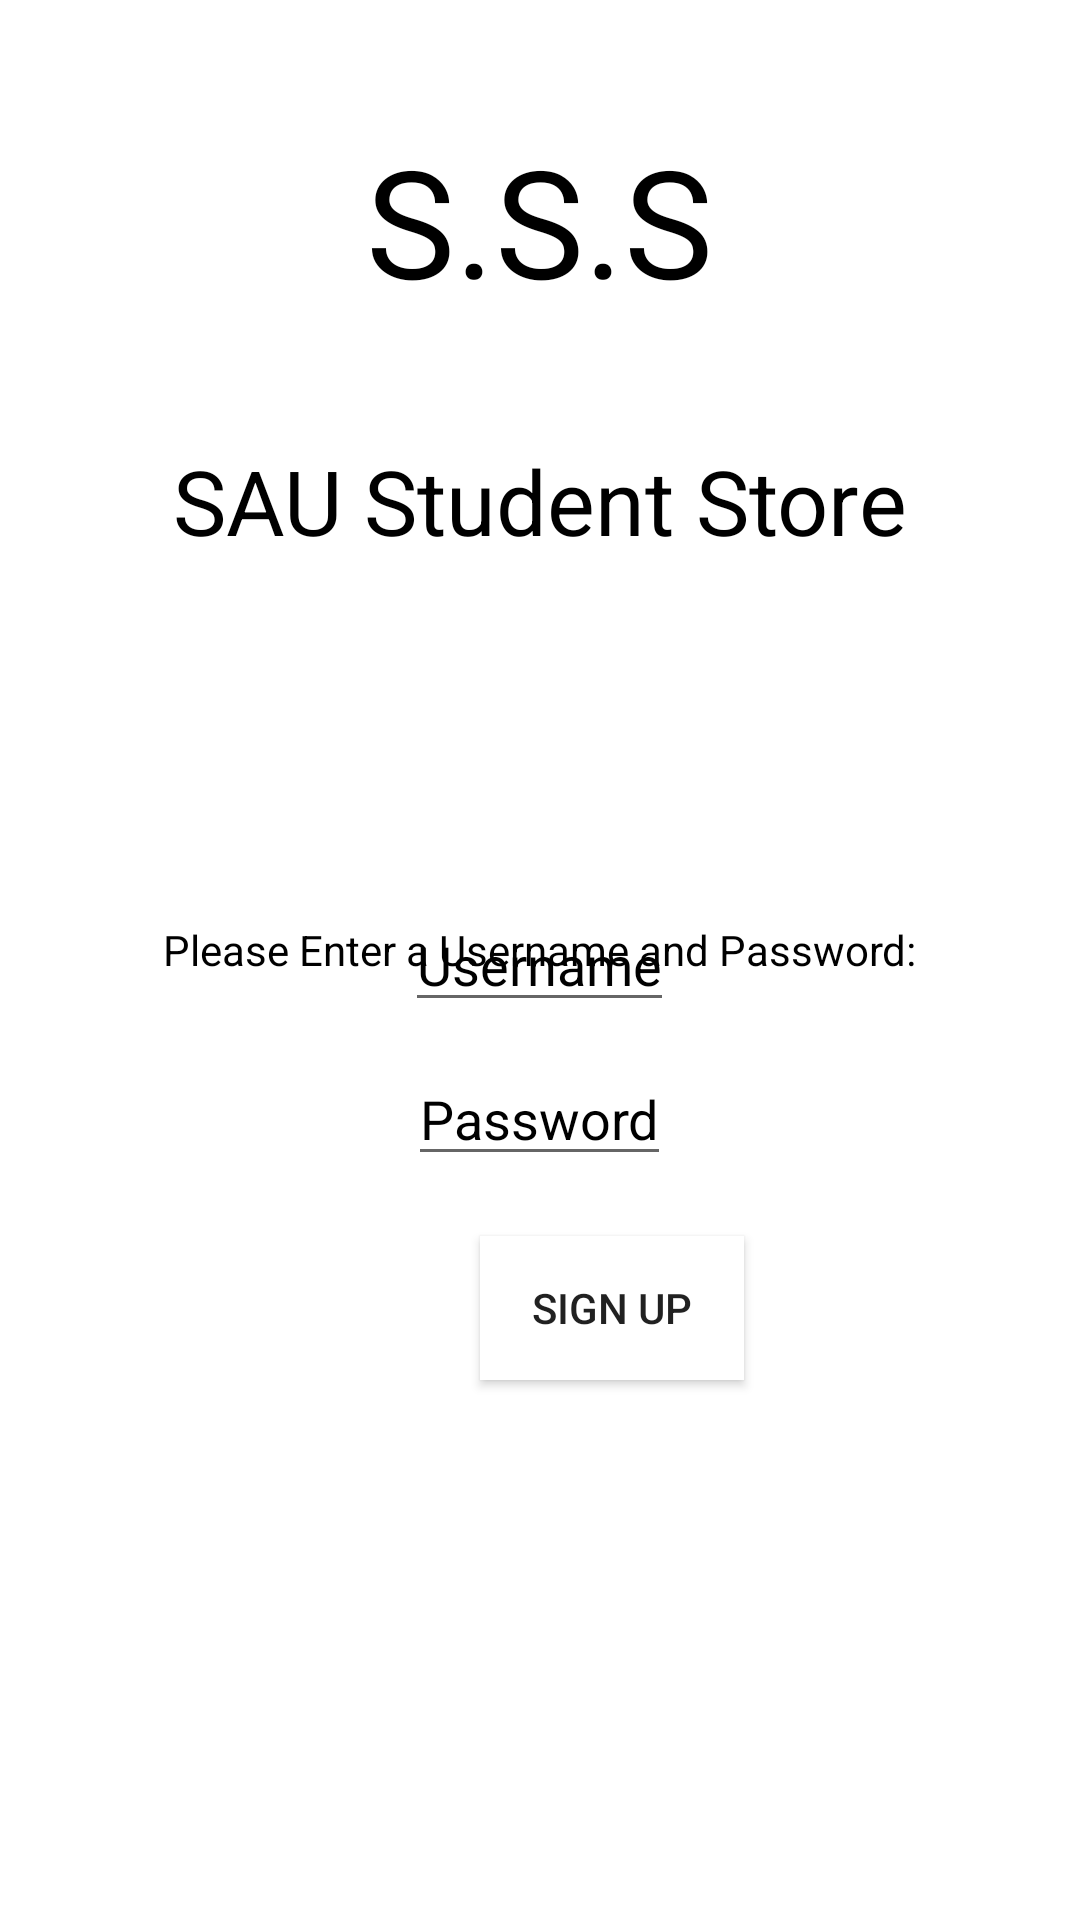

Write the Android layout XML for this screen, with the resource values it uses.
<!-- AndroidManifest.xml: application theme Theme.SAUStudentStore -->
<!-- res/layout/signup.xml -->
<?xml version="1.0" encoding="utf-8"?>
<RelativeLayout
    xmlns:android="http://schemas.android.com/apk/res/android"
    xmlns:app="http://schemas.android.com/apk/res-auto"
    xmlns:tools="http://schemas.android.com/tools"
    android:layout_width="match_parent"
    android:layout_height="match_parent"
    android:background="@drawable/books"
    tools:context=".MainActivity">

    <TextView
        android:id="@+id/title"
        android:layout_width="wrap_content"
        android:layout_height="wrap_content"
        android:text="S.S.S"
        android:textColor="@color/black"
        android:textSize="50dp"
        android:layout_centerHorizontal="true"
        android:layout_margin="40dp"
        />

    <TextView
        android:id="@+id/title2"
        android:text="SAU Student Store"
        android:layout_width="wrap_content"
        android:layout_height="wrap_content"
        android:textColor="@color/black"
        android:layout_below="@id/title"
        android:layout_centerHorizontal="true"
        android:textSize="30dp"
        />

    <TextView
        android:text="Please Enter a Username and Password:"
        android:layout_width="wrap_content"
        android:layout_height="wrap_content"
        android:layout_below="@id/title2"
        android:layout_centerHorizontal="true"
        android:layout_marginTop="120dp"
        android:textColor="@color/black"
        />

    <EditText
        android:id="@+id/username"
        android:layout_width="wrap_content"
        android:layout_height="wrap_content"
        android:layout_centerInParent="true"
        android:hint="Username"
        android:textColorHint="@color/black"
        android:inputType="textEmailAddress"
        android:layout_marginBottom="10dp"
        />

    <EditText
        android:id="@+id/password"
        android:hint="Password"
        android:textColorHint="@color/black"
        android:layout_width="wrap_content"
        android:layout_height="wrap_content"
        android:inputType="textPassword"
        android:layout_centerInParent="true"
        android:layout_below="@id/username"
        />


    <Button
        android:id="@+id/signUpBtn"
        android:text="Sign Up"
        android:layout_below="@id/password"
        android:layout_width="wrap_content"
        android:layout_height="wrap_content"
        android:layout_marginLeft="160dp"
        android:layout_marginTop="20dp"
        android:background="@color/white"
        />



</RelativeLayout>
<!-- resources referenced by this layout -->
<resources>
  <style name="Theme.SAUStudentStore" parent="Theme.MaterialComponents.DayNight.DarkActionBar">
          
          <item name="colorPrimary">@color/purple_500</item>
          <item name="colorPrimaryVariant">@color/purple_700</item>
          <item name="colorOnPrimary">@color/white</item>
          
          <item name="colorSecondary">@color/teal_200</item>
          <item name="colorSecondaryVariant">@color/teal_700</item>
          <item name="colorOnSecondary">@color/black</item>
          
          <item name="android:statusBarColor" tools:targetApi="l">?attr/colorPrimaryVariant</item>
          
      </style>
  <!-- not gathered from this repository: default colours our renderer supplied (Android Studio template values) -->
  <color name="purple_500">#FF6200EE</color>
  <color name="purple_700">#FF3700B3</color>
  <color name="teal_200">#FF03DAC5</color>
  <color name="teal_700">#FF018786</color>
  <color name="black">#FF000000</color>
  <color name="white">#FFFFFFFF</color>
</resources>
